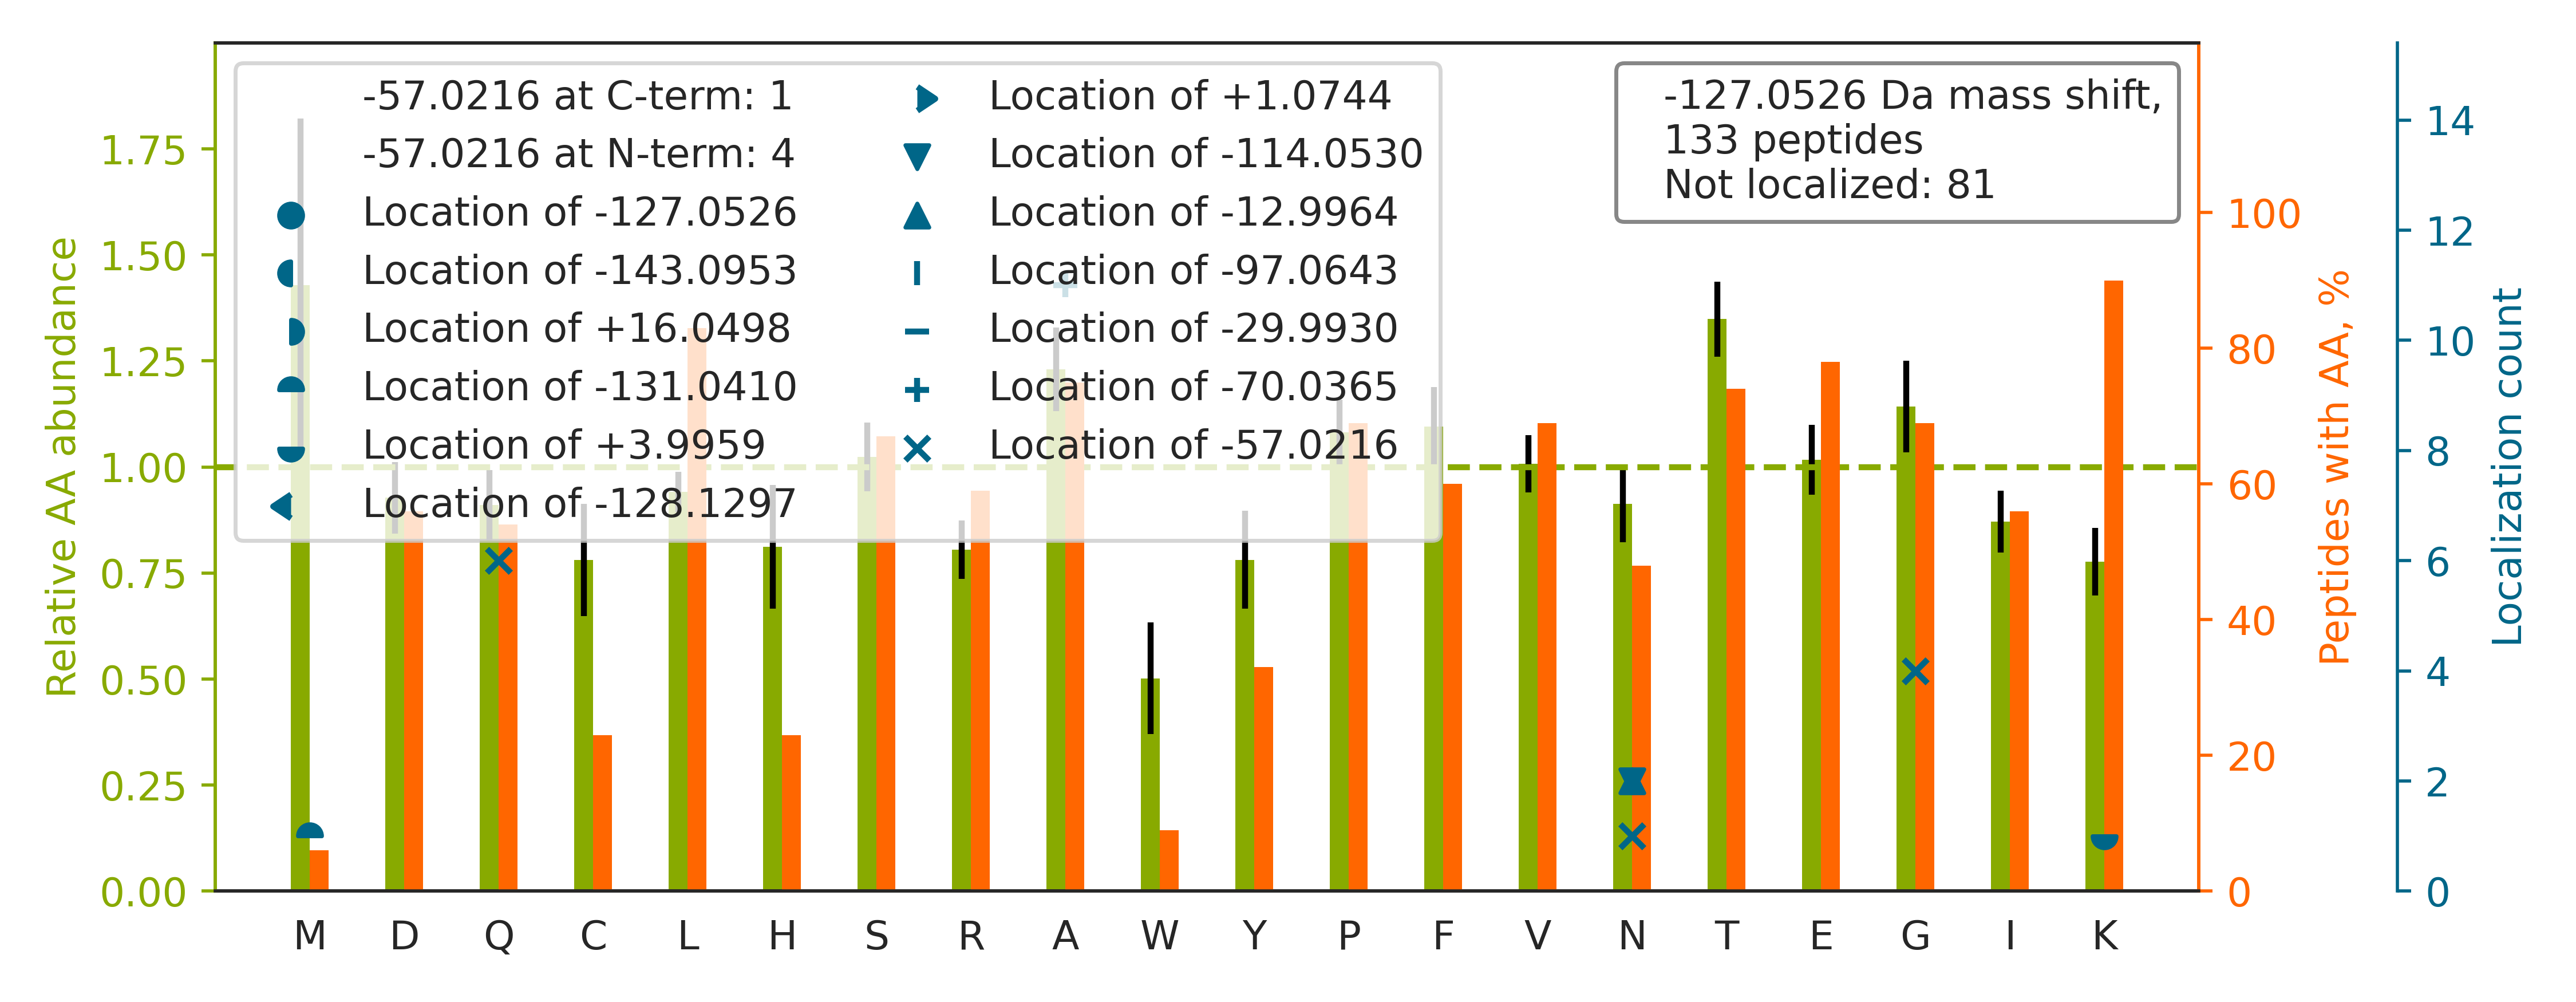

The file beside this chart, header and first rows:
top isoform	localization score	spectrum
R.KELEQVCNPIISGLYQGAGGPGPGGFGAQGPK.G		51CPTAC_COprospective_W_VU_20160215_16CO…
K.ALVLDCHYPEDEVGQEDEAESDIFSIR.E		29CPTAC_COprospective_W_VU_20150810_11CO…
R.KQTIDNSQGAYQEAFDISK.K		88CPTAC_COprospective_W_VU_20160705_11CO…
R.KTCTTVAFTQVNSEDK.G		62CPTAC_COprospective_W_VU_20160311_05CO…
K.KVPQVSTPTLVEVSR.N		58CPTAC_COprospective_W_VU_20160318_11CO…
R.G[-57]KITDLA[-70]NLSAANHDAAIFPGGFGAAK.…	0.9365	11CPTAC_COprospective_W_VU_20151002_05CO…
K.KQGLLPLTFADPADYNK.I		68CPTAC_COprospective_W_VU_20160406_14CO…
K.KTLSSVQNEVQEALQR.A		57CPTAC_COprospective_W_VU_20160317_15CO…
K.KYSQFINFPIYVWSSK.T		40CPTAC_COprospective_W_VU_20150909_05CO…
R.KLFIGGLSFETTEESLR.N		69CPTAC_COprospective_W_VU_20160407_22CO…
K.KELQELNELFKPVVAAQK.I		38CPTAC_COprospective_W_VU_20150904_11CO…
K.KEQDDLLVLLADQDQK.I		93CPTAC_COprospective_W_VU_20160729_11CO…
K.RYN[-13]ILN[-114]QEQPLAQPASGQPVSLK.N	0.9175	28CPTAC_COprospective_W_VU_20150810_05CO…
K.KQLPDCIVGEDGLILTPLGR.Y		26CPTAC_COprospective_W_VU_20150810_05CO…
R.KATQQAEQLSNELATER.S		16CPTAC_COprospective_W_VU_20151102_09CO…
R.KICYQEVSQCFGVLSSR.I		30CPTAC_COprospective_W_VU_20150810_20CO…
K.KQLGDNEAITQEIVGCAHLENYALK.M		05CPTAC_COprospective_W_VU_20150915_05CO…
K.KGSITSVQAIYVPADDLTDPAPATTFAHLDATTVLSR.…		34CPTAC_COprospective_W_VU_20150824_11CO…
K.KYVATLGVEVHPLVFHTNR.G		12CPTAC_COprospective_W_VU_20151016_05CO…
K.KDSEDNPQTLLFSATCPHWVFNVAK.K		62CPTAC_COprospective_W_VU_20160311_05CO…
R.KFYGPEGPYGVFAGR.D		11CPTAC_COprospective_W_VU_20151002_05CO…
K.RTCEEHQ[-57]LCVVA[-70]VLPHILDTGAAGR.N	1	28CPTAC_COprospective_W_VU_20150810_05CO…
R.KEPLEFEQYLNLR.F		62CPTAC_COprospective_W_VU_20160311_05CO…
K.KDNVAGVTLPVFEHYHEGTDSYELTGLAR.G		54CPTAC_COprospective_W_VU_20160226_01CO…
R.KDLSSPSQYDTGVALTGLSCFVTPDLAR.D		08CPTAC_COprospective_W_VU_20150928_05CO…
K.LESEEDVSQAFLEAVAEEKPHVKPYFSK.T		45CPTAC_COprospective_W_VU_20151202_05CO…
R.Q[-57]SIAA[-70]HLDNQVPVESPR.A	0.6028	30CPTAC_COprospective_W_VU_20150810_20CO…
R.KLFIGGLSFETTDESLR.S		40CPTAC_COprospective_W_VU_20150909_05CO…
R.KDGNASGTTLLEALDCILPPTRPTDKPLR.L		34CPTAC_COprospective_W_VU_20150824_11CO…
R.KGTVLLADNVICPGAPDFLAHVR.G		20CPTAC_COprospective_W_VU_20151112_20CO…
R.FGGGGDAGSKGPMVSAQESQAQAILQQAR.L		17CPTAC_COprospective_W_VU_20150807_09CO…
R.KESFFPLTEGNLHTIQSLCPFLSK.E		33CPTAC_COprospective_W_VU_20150818_11CO…
K.KQLDSTIGIHPVCAEVFTTLSVTK.R		74CPTAC_COprospective_W_VU_20160912_11CO…
R.KFLDGDELTLADCNLLPK.L		34CPTAC_COprospective_W_VU_20150824_11CO…
K.KTATFENIVCVLNR.E		32CPTAC_COprospective_W_VU_20150818_20CO…
K.KEGKPTIVEEDDPELFK.Q		25CPTAC_COprospective_W_VU_20160726_05CO…
K.RVYGSFLVNPESGYNVSLLYDLENLPASK.D		26CPTAC_COprospective_W_VU_20150810_05CO…
K.KTLQDQTLVQIFKPLTHSLSDK.S		35CPTAC_COprospective_W_VU_20150901_16CO…
K.KGVLETFSGTETNK.I		34CPTAC_COprospective_W_VU_20150824_11CO…
R.MRPGVACSVSQAQKDELILEGN[-13]DIELVSN[-11…	0.01249	68CPTAC_COprospective_W_VU_20160406_14CO…
K.EFVGGNTPNVLTLVDNWYQVTQGIGR.N		07CPTAC_COprospective_W_VU_20150915_05CO…
K.LPRTFCQLILDPIFK.V		40CPTAC_COprospective_W_VU_20150909_05CO…
R.KALYGTTSETATWR.R		01CPTAC_COprospective_W_VU_20150901_01CO…
R.KSTGFETLVVTSEDGITK.I		53CPTAC_COprospective_W_VU_20160226_11CO…
K.KDGSTTAGNSSQVSDGAAAILLAR.R		100CPTAC_COprospective_W_VU_20160806_09C…
K.KASYSGVSLFSNPVQYWEIQPSTFR.C		38CPTAC_COprospective_W_VU_20150904_11CO…
K.KYNPTWHCIVGR.N		41CPTAC_COprospective_W_VU_20151124_21CO…
K.KACLIFFDEIDAIGGAR.F		53CPTAC_COprospective_W_VU_20160226_11CO…
K.SPFSVAVSPSLDLSK.I		42CPTAC_COprospective_W_VU_20151124_05CO…
K.KELSAVTFPDIIR.N		01CPTAC_COprospective_W_VU_20150901_01CO…
K.KVSPWETSTSSFFPILAPAVGSYLPPTAR.A		29CPTAC_COprospective_W_VU_20150810_11CO…
K.KVEGTAFVIFGIQDGEQR.I		72CPTAC_COprospective_W_VU_20160422_05CO…
R.TTTPQQTKITQDIFQQLLK.R		06CPTAC_COprospective_W_VU_20150915_05CO…
K.KTFPFLEGLR.D		82CPTAC_COprospective_W_VU_20160520_11CO…
R.KDDPLTNLNTAFDVAEK.Y		20CPTAC_COprospective_W_VU_20151112_20CO…
R.KVDQGLFVQLVQANTPASLVGLR.F		08CPTAC_COprospective_W_VU_20150928_05CO…
R.TVHPNSPGIPYR.T		86CPTAC_COprospective_W_VU_20160628_11CO…
R.KM[-131]K[+4]PLDGSALYTGSALDFVR.N	0.2258	10CPTAC_COprospective_W_VU_20151002_05CO…
R.KASSPSPLTIGTPESQR.K		28CPTAC_COprospective_W_VU_20150810_05CO…
R.KEPLFGISTGNLITGLAAGAK.T		102CPTAC_COprospective_W_VU_20160806_09C…
... 73 more rows
